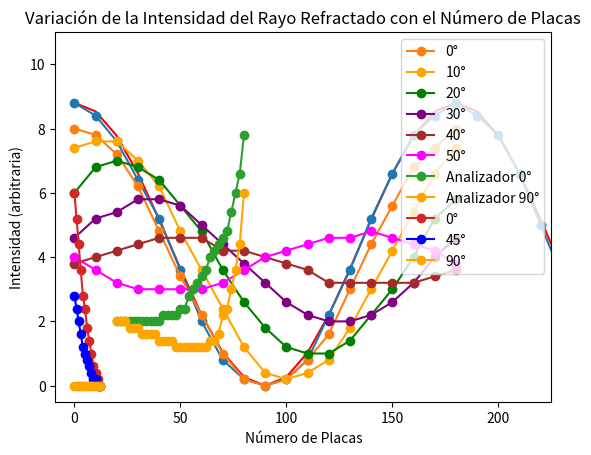

Python code for this plot:
import numpy as np
import matplotlib.pyplot as plt


# Ley de Malus

intensity = np.array([8.8, 8.4, 7.6, 6.4, 5.2, 3.6, 2, 0.8, 0.2, 0, 0.2, 0.8, 2.2, 3.6, 5.2, 6.6, 7.8, 8.4, 8.8, 8.4, 7.8, 6.6, 5, 3.4, 2, 0.8, 0.2, 0, 0.2, 0.8, 2, 3.6, 5.2, 6.4, 7.8, 8.6, 8.8])
angle = np.array([0, 10, 20, 30, 40, 50, 60, 70, 80, 90, 100, 110, 120, 130, 140, 150, 160, 170, 180, 190, 200, 210, 220, 230, 240, 250, 260, 270, 280, 290, 300, 310, 320, 330, 340, 350, 360])
intensidad = 8.8 * np.cos(np.radians(angle))**2

plt.plot(angle, intensidad, 'r-')
plt.plot(angle, intensity, 'o-')
plt.title('Ley de Malus')
plt.xlabel('Ángulo (grados)')
plt.ylabel('Intensidad (arbitraria)')
plt.grid()

plt.legend(['Datos experimentales', 'Ley de Malus'], loc='upper left')

plt.ylim(-0.5, 11)
plt.show()


#Polarización por Birrefringencia con un Retardador

angulos = np.array([0, 10, 20, 30, 40, 50, 60, 70, 80, 90, 100, 110, 120, 130, 140, 150, 160, 170, 180])

intensidad_angulo_0 = np.array([8, 7.8, 7.2, 6.2, 4.8, 3.4, 2.2, 1, 0.2, 0, 0.2, 0.8, 1.6, 3, 4.4, 5.6, 6.8, 7.4, 8])
intensidad_angulo_10 = np.array([7.4, 7.6, 7.6, 7, 6.2, 4.8, 3.6, 2.4, 1.2, 0.4, 0.2, 0.4, 0.8, 1.8, 3, 4.2, 5.4, 6.6, 7.4])
intensidad_angulo_20 = np.array([6, 6.8, 7, 6.8, 6.4, 5.6, 4.8, 3.6, 2.6, 1.8, 1.2, 1, 1, 1.4, 2.2, 3, 4, 5.2, 5.8])
intensidad_angulo_30 = np.array([4.6, 5.2, 5.4, 5.8, 5.8, 5.6, 5, 4.4, 3.8, 3.2, 2.6, 2.2, 2, 2, 2.2, 2.6, 3.2, 4, 4.6])
intensidad_angulo_40 = np.array([3.8, 4, 4.2, 4.4, 4.6, 4.6, 4.6, 4.2, 4.2, 4, 3.8, 3.6, 3.2, 3.2, 3.2, 3.2, 3.2, 3.4, 3.6])
intensidad_angulo_50 = np.array([4, 3.6, 3.2, 3, 3, 3, 3, 3.2, 3.6, 4, 4.2, 4.4, 4.6, 4.6, 4.8, 4.6, 4.4, 4.2, 3.8])


plt.plot(angulos, intensidad_angulo_0, 'o-', label='0°')
plt.plot(angulos, intensidad_angulo_10, 'o-', label='10°', color='orange')
plt.plot(angulos, intensidad_angulo_20, 'o-', label='20°', color='green')
plt.plot(angulos, intensidad_angulo_30, 'o-', label='30°', color='purple')
plt.plot(angulos, intensidad_angulo_40, 'o-', label='40°', color='brown')
plt.plot(angulos, intensidad_angulo_50, 'o-', label='50°', color='magenta')

plt.title('Polarización por Birrefringencia con un Retardador')
plt.xlabel('Ángulo (grados)')
plt.ylabel('Intensidad (arbitraria)')
plt.grid()
plt.legend(loc='upper right')
plt.xlim(-9, 225)
plt.show()

# Polarización por Reflexión

angulos_cristal = np.array([20, 22, 24, 26, 28, 30, 32, 34, 36, 38, 40, 42, 44, 46, 48, 50, 52, 54, 56, 58, 60, 62, 64, 66, 68, 70, 72, 74, 76, 78, 80])

intensidad_analizador_0 = np.array([0, 0, 0, 0, 0, 0, 0, 0, 0, 0, 0, 0.2, 0.2, 0.2, 0.2, 0.4, 0.4, 0.8, 1, 1.2, 1.4, 1.6, 2, 2.2, 2.4, 2.6, 2.8, 3.4, 4, 4.6, 5.8])
intensidad_analizador_90 = np.array([2, 2, 2, 1.8, 1.8, 1.8, 1.6, 1.6, 1.6, 1.6, 1.4, 1.4, 1.4, 1.4, 1.2, 1.2, 1.2, 1.2, 1.2, 1.2, 1.2, 1.2, 1.4, 1.4, 1.6, 2.2, 2.4, 3, 3.6, 4.4, 6])

print((48+ 50+ 52+ 54+ 56+ 58+ 60+ 62)/8)

plt.plot(angulos_cristal, intensidad_analizador_0+2, 'o-', label='Analizador 0°')
plt.plot(angulos_cristal, intensidad_analizador_90, 'o-', label='Analizador 90°', color='orange')
plt.title('Polarización por Reflexión')
plt.xlabel('Ángulo del cristal (grados)')
plt.ylabel('Intensidad (arbitraria)')
plt.grid()
plt.legend(loc='upper left')
plt.show()


# ariación de la Intensidad del Rayo Refractado con el Número de Placas

num_placas = np.array([0, 1, 2, 3, 4, 5, 6, 7, 8, 9, 10, 11, 12])
intensidad_placas_0_grados = np.array([10, 9.2, 8.4, 7.6, 6.8, 6.4, 5.8, 5.4, 5, 4.6, 4.4, 4.2, 4])-4.0
intensidad_placas_45_grados = np.array([5.8, 5.4, 5, 4.6, 4.2, 4, 3.8, 3.6, 3.4, 3.2, 3.2, 3, 3])-3.0
intensidad_placas_90_grados = np.array([2, 2, 2, 2, 2, 2, 2, 2, 2, 2, 2, 2 ,2])-2.0

plt.plot(num_placas, intensidad_placas_0_grados, 'o-', label='0°')
plt.plot(num_placas, intensidad_placas_45_grados, 'o-', label='45°', color='blue')
plt.plot(num_placas, intensidad_placas_90_grados, 'o-', label='90°', color='orange')
plt.title('Variación de la Intensidad del Rayo Refractado con el Número de Placas')
plt.xlabel('Número de Placas')
plt.ylabel('Intensidad (arbitraria)')
plt.legend(loc='upper right')
plt.grid()
plt.show()
